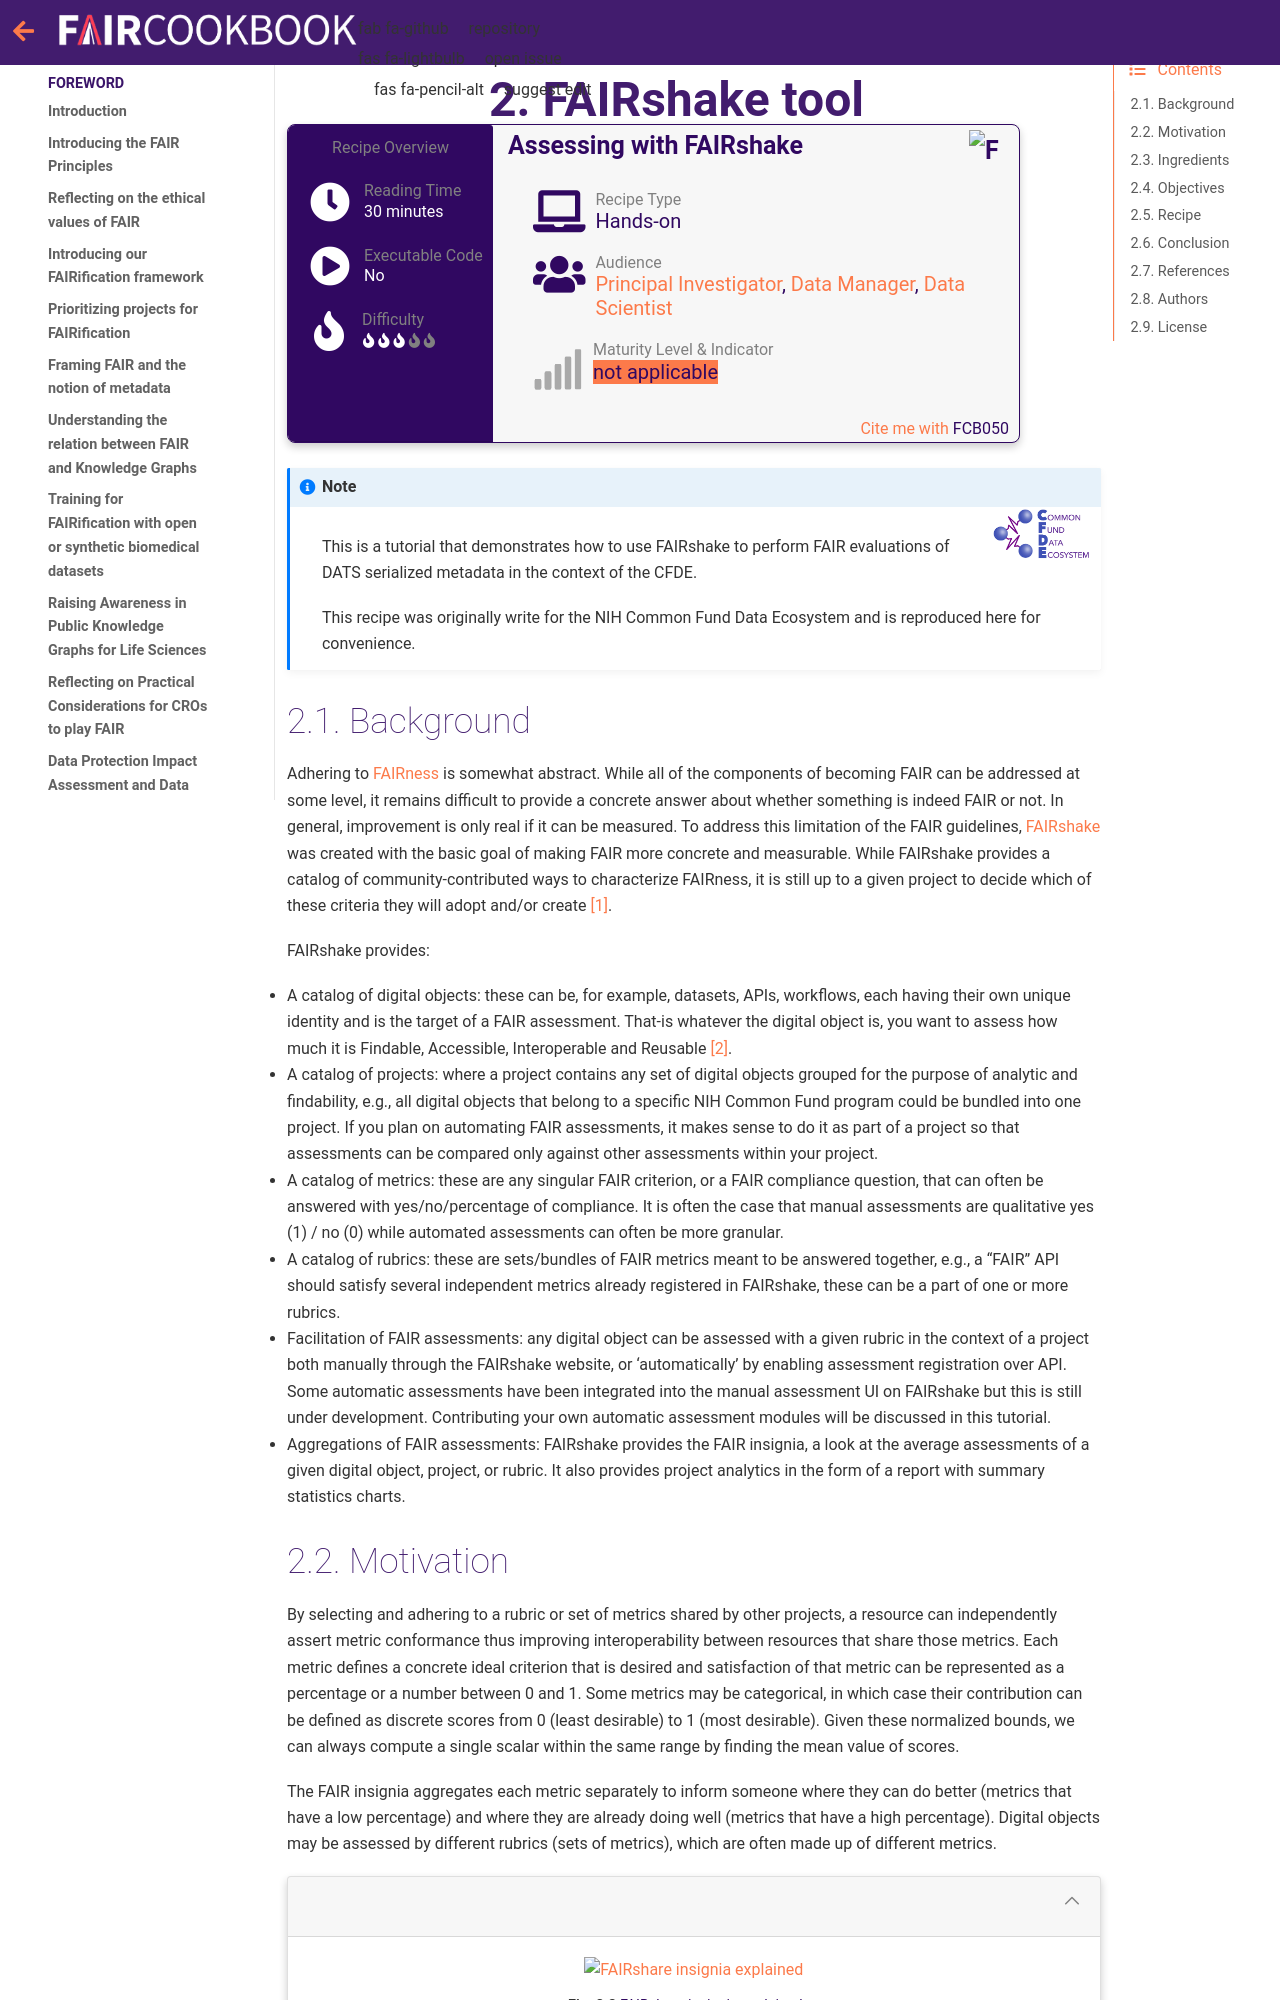

repository: FAIRplus/the-fair-cookbook · page: content/recipes/assessing-fairness/fair-assessment-fairshake.html · generator: jekyll

(fcb-assess-fair-fairshake)=
# FAIRshake tool


````{panels_fairplus}
:identifier_text: FCB050
:identifier_link: 'https://w3id.org/faircookbook/FCB050'
:difficulty_level: 3
:recipe_type: hands_on
:reading_time_minutes: 30
:intended_audience: principal_investigator, data_manager, data_scientist 
:maturity_level: 0 
:maturity_indicator: 0
:has_executable_code: nope
:recipe_name: Assessing with FAIRshake
```` 


````{note} 

```{image} ./images/CFDE-logo.png 
:width: 100px
:align: right
```
This is a tutorial that demonstrates how to use FAIRshake to perform FAIR evaluations of DATS serialized metadata in the context of the CFDE.

This recipe was originally write for the NIH Common Fund Data Ecosystem and is reproduced here for convenience.
````
